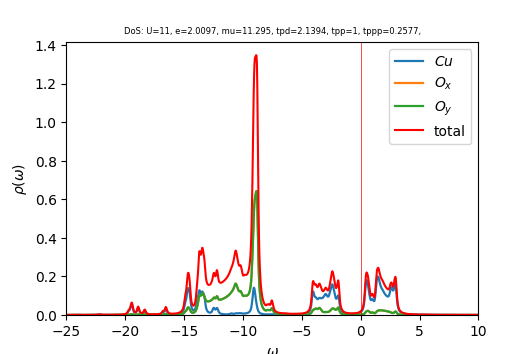

Values plotted in this chart, from the file beside it:
w	up_1	up_2	up_3	cumul_up_1	cumul_up_2	cumul_up_3	
-25	0.0001562	0.0001481	0.0001481	0	0	0
-24.96	0.0001582	0.0001489	0.0001489	5.54139e-06	5.21739e-06	5.21745e-06
-24.93	0.0001602	0.0001497	0.0001497	1.11542e-05	1.0463e-05	1.04632e-05
-24.89	0.0001624	0.0001505	0.0001505	1.6843e-05	1.57373e-05	1.57375e-05
-24.86	0.0001647	0.0001514	0.0001514	2.26136e-05	2.10406e-05	2.10409e-05
-24.82	0.0001672	0.0001522	0.0001522	2.84723e-05	2.63735e-05	2.63739e-05
-24.79	0.00017	0.0001531	0.0001531	3.44267e-05	3.17364e-05	3.17369e-05
-24.75	0.000173	0.0001539	0.000154	4.04862e-05	3.713e-05	3.71306e-05
-24.72	0.0001763	0.0001548	0.0001548	4.66618e-05	4.25549e-05	4.25557e-05
-24.68	0.00018	0.0001558	0.0001558	5.29671e-05	4.80119e-05	4.80129e-05
-24.65	0.0001842	0.0001567	0.0001567	5.9419e-05	5.3502e-05	5.35032e-05
-24.61	0.000189	0.0001577	0.0001577	6.60389e-05	5.90263e-05	5.90277e-05
-24.58	0.0001945	0.0001587	0.0001587	7.2854e-05	6.45861e-05	6.45877e-05
-24.54	0.0002011	0.0001598	0.0001598	7.99004e-05	7.01832e-05	7.01852e-05
-24.51	0.0002091	0.0001609	0.0001609	8.72258e-05	7.58199e-05	7.58223e-05
-24.47	0.0002189	0.0001621	0.0001621	9.48958e-05	8.14992e-05	8.15021e-05
-24.44	0.0002314	0.0001634	0.0001635	0.000103	8.72253e-05	8.72288e-05
-24.4	0.0002477	0.0001649	0.000165	0.0001117	9.30043e-05	9.30086e-05
-24.37	0.0002696	0.0001667	0.0001667	0.0001211	9.88451e-05	9.88504e-05
-24.33	0.0003003	0.0001689	0.0001689	0.0001316	0.0001048	0.0001048
-24.3	0.0003443	0.0001716	0.0001717	0.0001437	0.0001108	0.0001108
-24.26	0.0004078	0.0001752	0.0001753	0.000158	0.0001169	0.0001169
-24.23	0.000493	0.0001798	0.0001799	0.0001753	0.0001232	0.0001232
-24.19	0.0005804	0.0001844	0.0001845	0.0001956	0.0001297	0.0001297
-24.16	0.0006233	0.0001869	0.0001871	0.0002174	0.0001362	0.0001362
-24.12	0.0006158	0.000187	0.0001872	0.000239	0.0001428	0.0001428
-24.09	0.0006136	0.000187	0.0001875	0.0002605	0.0001493	0.0001494
-24.05	0.0006568	0.0001889	0.0001895	0.0002835	0.0001559	0.000156
-24.02	0.0007416	0.0001925	0.0001931	0.0003095	0.0001627	0.0001628
-23.98	0.0008113	0.0001957	0.0001959	0.0003379	0.0001695	0.0001696
-23.95	0.0007935	0.0001958	0.0001953	0.0003657	0.0001764	0.0001765
-23.91	0.0007059	0.000193	0.0001923	0.0003905	0.0001832	0.0001832
-23.88	0.0006049	0.0001899	0.0001893	0.0004117	0.0001898	0.0001899
-23.84	0.0005093	0.0001873	0.0001869	0.0004295	0.0001964	0.0001964
-23.81	0.0004299	0.0001857	0.0001854	0.0004446	0.0002029	0.0002029
-23.77	0.0003726	0.0001848	0.0001846	0.0004576	0.0002094	0.0002094
-23.74	0.0003336	0.0001845	0.0001844	0.0004693	0.0002158	0.0002158
-23.7	0.0003074	0.0001846	0.0001845	0.0004801	0.0002223	0.0002223
-23.67	0.0002896	0.000185	0.000185	0.0004902	0.0002288	0.0002288
-23.63	0.0002774	0.0001856	0.0001856	0.0004999	0.0002353	0.0002353
-23.6	0.000269	0.0001864	0.0001863	0.0005094	0.0002418	0.0002418
-23.56	0.0002633	0.0001872	0.0001872	0.0005186	0.0002484	0.0002484
-23.53	0.0002595	0.0001881	0.0001881	0.0005277	0.000255	0.0002549
-23.49	0.0002572	0.0001891	0.0001891	0.0005367	0.0002616	0.0002616
-23.46	0.0002561	0.0001901	0.0001901	0.0005457	0.0002682	0.0002682
-23.42	0.0002559	0.0001912	0.0001912	0.0005546	0.0002749	0.0002749
-23.39	0.0002565	0.0001923	0.0001923	0.0005636	0.0002817	0.0002817
-23.35	0.0002577	0.0001934	0.0001934	0.0005726	0.0002885	0.0002884
-23.32	0.0002595	0.0001946	0.0001946	0.0005817	0.0002953	0.0002953
-23.28	0.0002618	0.0001958	0.0001958	0.0005909	0.0003021	0.0003021
-23.25	0.0002647	0.0001971	0.0001971	0.0006002	0.000309	0.000309
-23.21	0.0002681	0.0001983	0.0001983	0.0006096	0.000316	0.000316
-23.18	0.000272	0.0001996	0.0001996	0.0006191	0.000323	0.000323
-23.14	0.0002765	0.000201	0.000201	0.0006288	0.00033	0.00033
-23.11	0.0002815	0.0002023	0.0002024	0.0006386	0.0003371	0.0003371
-23.07	0.0002872	0.0002038	0.0002038	0.0006487	0.0003442	0.0003442
-23.04	0.0002937	0.0002052	0.0002052	0.000659	0.0003514	0.0003514
-23	0.000301	0.0002068	0.0002068	0.0006695	0.0003587	0.0003587
-22.97	0.0003094	0.0002083	0.0002084	0.0006804	0.000366	0.000366
-22.93	0.000319	0.00021	0.00021	0.0006916	0.0003733	0.0003733
... 940 more rows
